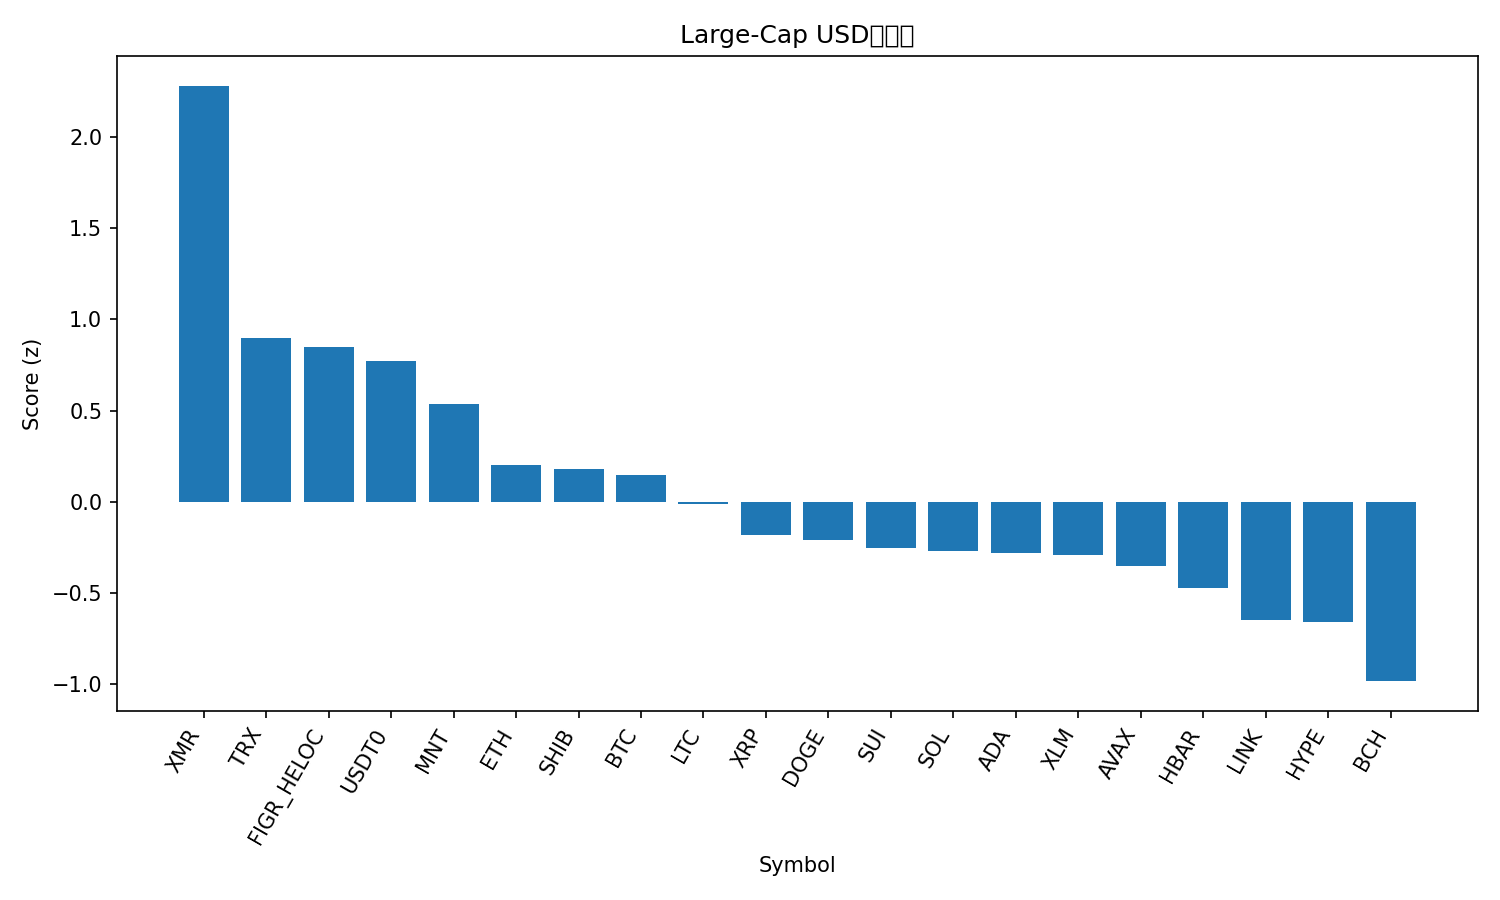

Data behind this chart, as committed beside it:
rank, name, symbol, price, pct_1h, pct_24h, pct_7d, pct_1h_vs_btc, pct_24h_vs_btc, pct_7d_vs_btc, market_cap_rank, market_cap, volume_usd, score
1, Monero, XMR, 314.4, 0.458, 4.859, 2.867, 0.9916, 5.31, 7.649, 34, 5782658551, 151284557, 2.28
2, TRON, TRX, 0.3144, 0.02128, 0.5078, -0.4438, 0.5549, 0.9591, 4.338, 9, 29763382884, 375520468, 0.8963
3, Figure Heloc, FIGR_HELOC, 1.0, 0.0, 0.2418, 0.0, 0.5336, 0.6931, 4.782, 15, 13083031175, 2000, 0.8499
4, USDT0, USDT0, 0.9997, -0.02189, -0.03564, -0.1614, 0.5117, 0.4157, 4.62, 28, 7706479521, 199387581, 0.769
5, Mantle, MNT, 1.71, -1.893, 4.22, 1.512, -1.359, 4.672, 6.294, 36, 5563035343, 196341761, 0.535
6, Ethereum, ETH, 3859, -0.8881, -0.5352, 0.7398, -0.3545, -0.08379, 5.522, 2, 465436849288, 19554716662, 0.2004
7, Shiba Inu, SHIB, 9.82e-06, -0.6507, -0.3761, -2.097, -0.1171, 0.07524, 2.685, 33, 5787192858, 126741443, 0.1783
8, Bitcoin, BTC, 106273, -0.5336, -0.4514, -4.782, 0.0, 0.0, 0.0, 1, 2119527846376, 26972827466, 0.1441
9, Litecoin, LTC, 91.14, -0.9089, 0.2603, -4.883, -0.3753, 0.7117, -0.1016, 30, 6960437348, 380506519, -0.01132
10, XRP, XRP, 2.33, -0.9334, -1.107, -2.598, -0.3998, -0.6555, 2.183, 5, 139670026500, 2217646450, -0.1803
11, Dogecoin, DOGE, 0.1866, -1.314, -0.2994, -1.637, -0.7803, 0.152, 3.145, 10, 28239412774, 1101305419, -0.2095
12, Sui, SUI, 2.45, -1.491, 0.1801, -2.121, -0.9577, 0.6315, 2.661, 23, 8911701367, 595327487, -0.2534
13, Solana, SOL, 183.7, -1.331, -1.246, 0.9221, -0.7976, -0.7951, 5.704, 6, 100481669510, 3507673771, -0.268
14, Cardano, ADA, 0.6248, -1.008, -1.038, -3.68, -0.4744, -0.5862, 1.102, 11, 22838189092, 561613407, -0.281
15, Stellar, XLM, 0.3086, -0.8058, -1.195, -5.597, -0.2722, -0.7441, -0.8151, 19, 9870786380, 133295109, -0.2907
16, Avalanche, AVAX, 19.85, -0.6191, -1.794, -6.63, -0.08547, -1.342, -1.848, 26, 8464664390, 314361373, -0.3516
17, Hedera, HBAR, 0.1631, -1.065, -1.305, -5.366, -0.5313, -0.8534, -0.5839, 31, 6915528790, 140018439, -0.4699
18, Chainlink, LINK, 16.6, -1.424, -1.187, -4.822, -0.8902, -0.7359, -0.0405, 17, 11562999202, 455518401, -0.6482
19, Hyperliquid, HYPE, 35.84, -1.904, -0.1175, -3.399, -1.37, 0.3339, 1.382, 20, 9707422414, 284622692, -0.6581
20, Bitcoin Cash, BCH, 459.4, -0.5464, -3.56, -12.12, -0.01276, -3.109, -7.343, 21, 9158637822, 168412019, -0.9828
21, BNB, BNB, 1071, -1.348, -3.44, -9.184, -0.8147, -2.988, -4.402, 4, 149018037252, 2101331979, -1.31
